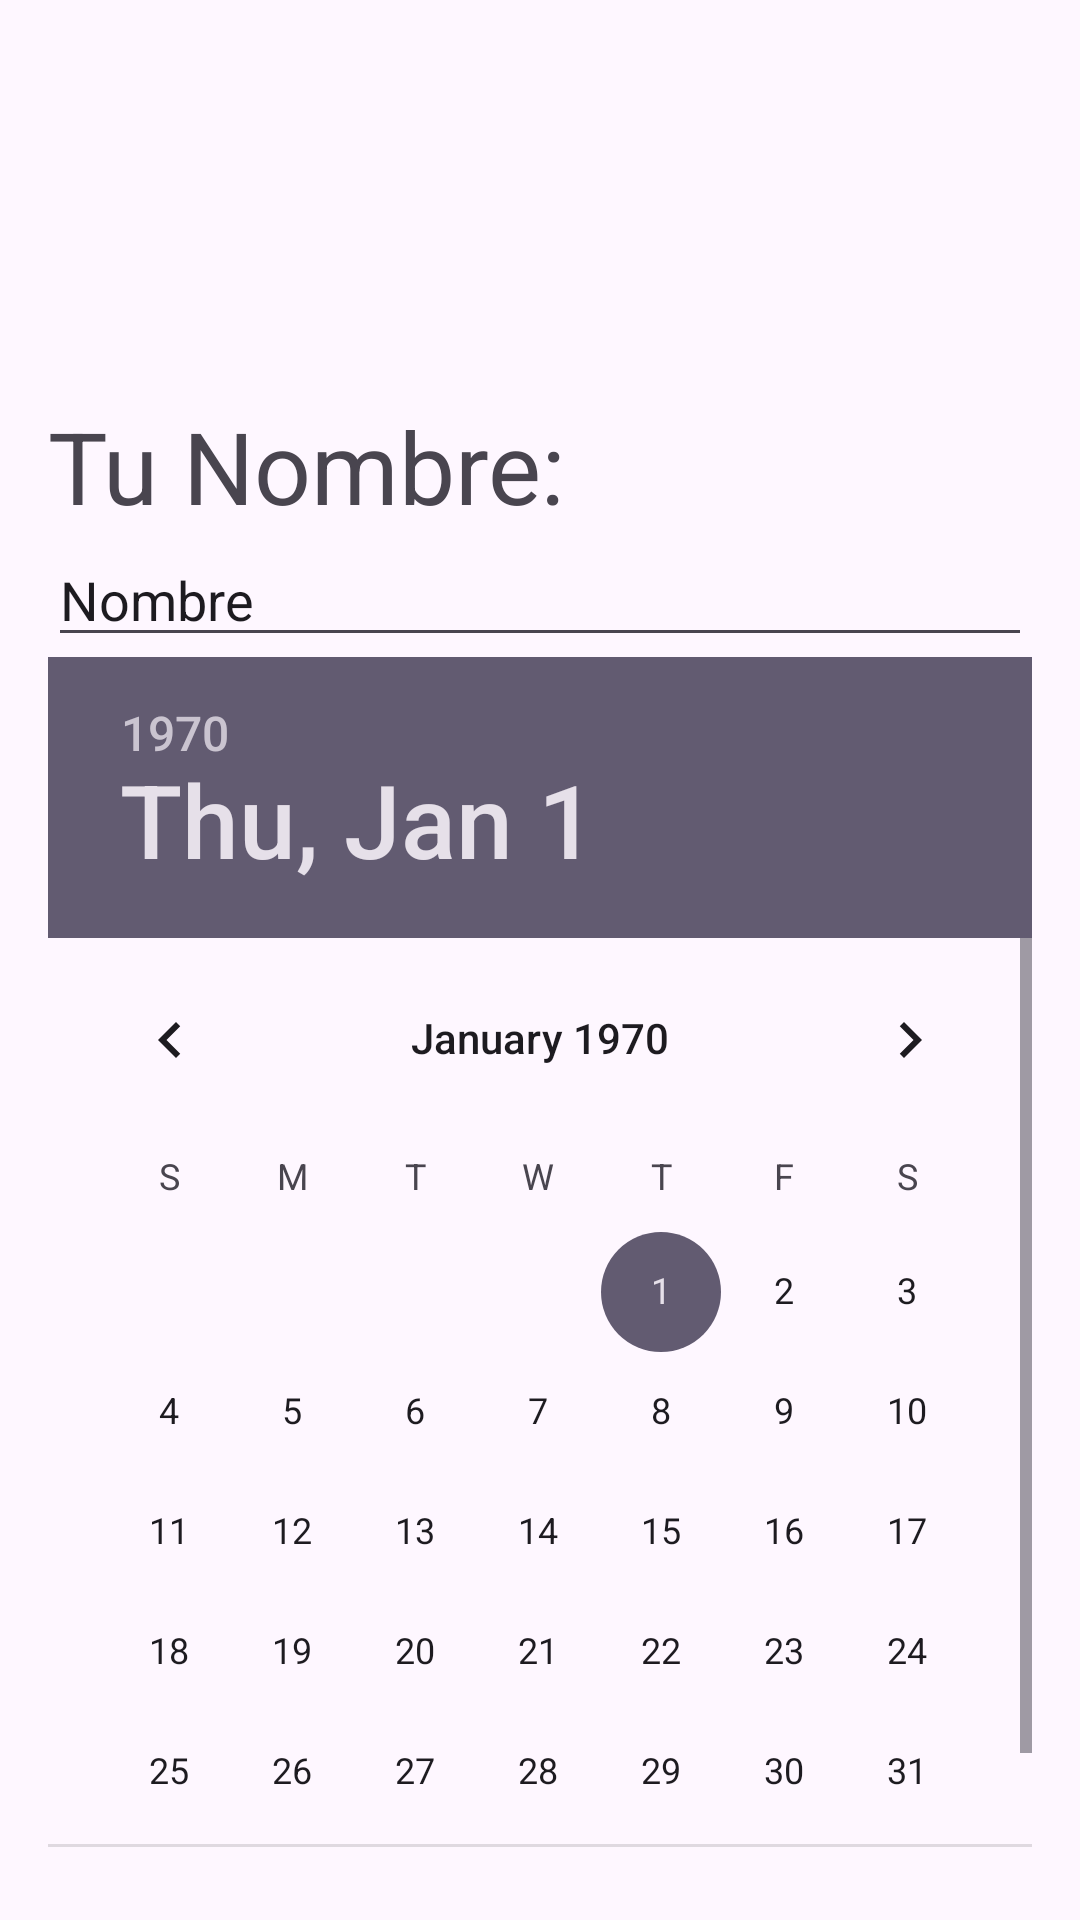

Android layout source for this screen:
<!-- AndroidManifest.xml: application theme Theme.VerFuturoClase -->
<!-- res/layout/activity_main.xml -->
<?xml version="1.0" encoding="utf-8"?>
<LinearLayout xmlns:android="http://schemas.android.com/apk/res/android"
    xmlns:app="http://schemas.android.com/apk/res-auto"
    xmlns:tools="http://schemas.android.com/tools"
    android:id="@+id/linearLayout"
    android:layout_width="match_parent"
    android:layout_height="match_parent"
    android:orientation="vertical"
    android:padding="16dp"
    tools:context=".MainActivity">

    <ImageView
        android:id="@+id/imageView"
        android:layout_width="match_parent"
        android:layout_height="117dp"
        app:srcCompat="@drawable/imgverfuturoandroid" />

    <TextView
        android:id="@+id/textView"
        android:layout_width="match_parent"
        android:layout_height="wrap_content"
        android:text="Tu Nombre:"
        android:textSize="100px" />

    <EditText
        android:id="@+id/edTxtNombre"
        android:layout_width="match_parent"
        android:layout_height="wrap_content"
        android:ems="10"
        android:inputType="text"
        android:text="Nombre" />

    <DatePicker
        android:id="@+id/datePickerBirthdate"
        android:layout_width="match_parent"
        android:layout_height="wrap_content"
        android:layout_gravity="center_horizontal"
        android:layout_marginBottom="25px" />

    <Button
        android:id="@+id/btnEnviar"
        android:layout_width="500px"
        android:layout_height="wrap_content"
        android:layout_gravity="center_horizontal"
        android:text="Enviar" />

</LinearLayout>
<!-- resources referenced by this layout -->
<resources>
  <style name="Theme.VerFuturoClase" parent="Base.Theme.VerFuturoClase" />
  <style name="Base.Theme.VerFuturoClase" parent="Theme.Material3.DayNight.NoActionBar">
          
          
      </style>
</resources>
